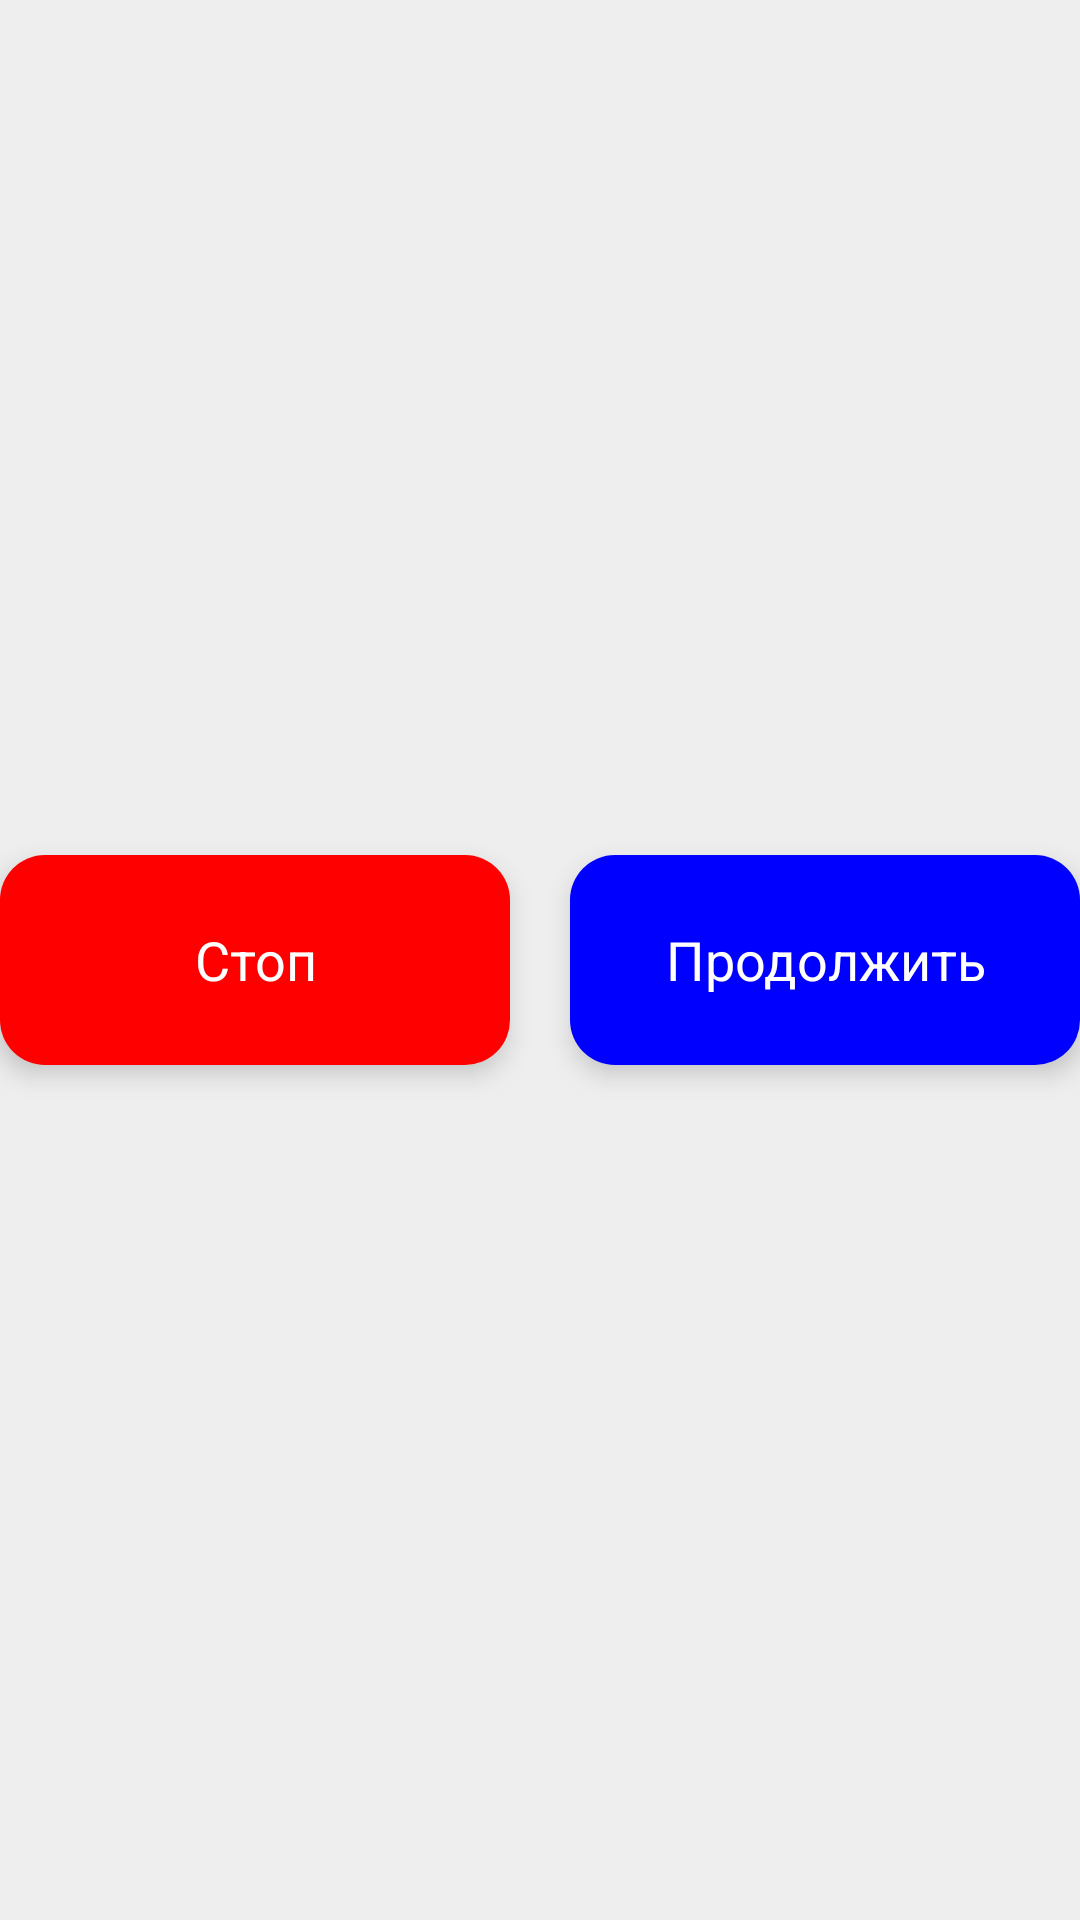

The Android layout XML behind this screen, and the referenced resources:
<!-- AndroidManifest.xml: application theme BlueDeepTheme -->
<!-- res/layout/workout_stop_fragment.xml -->
<?xml version="1.0" encoding="utf-8"?>
<LinearLayout xmlns:android="http://schemas.android.com/apk/res/android"
    android:orientation="horizontal" android:layout_width="match_parent"
    android:layout_height="match_parent"
    android:background="?backgroundColor"
    android:gravity="center">

    <Button
        android:id="@+id/stop_workout"
        android:layout_width="170dp"
        android:layout_height="70dp"
        android:layout_marginEnd="20dp"
        android:background="@drawable/background_shape"
        android:backgroundTint="#F00"
        android:drawableLeft="@drawable/stop_icon"
        android:drawableTint="#fff"
        android:elevation="5dp"
        android:padding="10dp"
        android:text="Стоп"
        android:textColor="#fff"
        android:textSize="18sp" />

    <Button
        android:id="@+id/pause_resume_workout"
        android:layout_width="170dp"
        android:layout_height="70dp"
        android:text="Продолжить"
        android:textSize="18sp"
        android:textColor="#fff"
        android:background="@drawable/background_shape"
        android:backgroundTint="#00F"
        android:padding="10dp"
        android:drawableLeft="@drawable/pause_icon"
        android:drawableTint="#fff"
        android:elevation="5dp"/>

</LinearLayout>
<!-- resources referenced by this layout -->
<resources>
  <!-- drawable background_shape (drawable) -->
  <shape xmlns:android="http://schemas.android.com/apk/res/android"
      android:shape="rectangle">
  
      <solid android:color="?attr/colorPrimaryDark" />
      <corners android:topLeftRadius="15dp" android:topRightRadius="15dp" android:bottomRightRadius="15dp" android:bottomLeftRadius="15dp"/>
  </shape>
  <style name="BlueDeepTheme" parent="@android:style/Theme.NoTitleBar">
          <item name="android:windowFullscreen">true</item>
          <item name="backgroundColor">@color/backgroundColorLight</item>
          <item name="backgroundColorDark">@color/backgroundColorLightSecond</item>
          <item name="textColor">@color/text_color</item>
          <item name="colorPrimary">@color/blue_accent</item>
          <item name="textColorDark">@color/text_highlight</item>
          <item name="colorPrimaryDark">@color/blue_accent_dark</item>
      </style>
  <color name="backgroundColorLight">#eee</color>
  <color name="backgroundColorLightSecond">#D1D1D1</color>
  <color name="text_color">#393d46</color>
  <color name="blue_accent">#2036F3</color>
  <color name="text_highlight">#212832</color>
  <color name="blue_accent_dark">#192AB6</color>
</resources>
